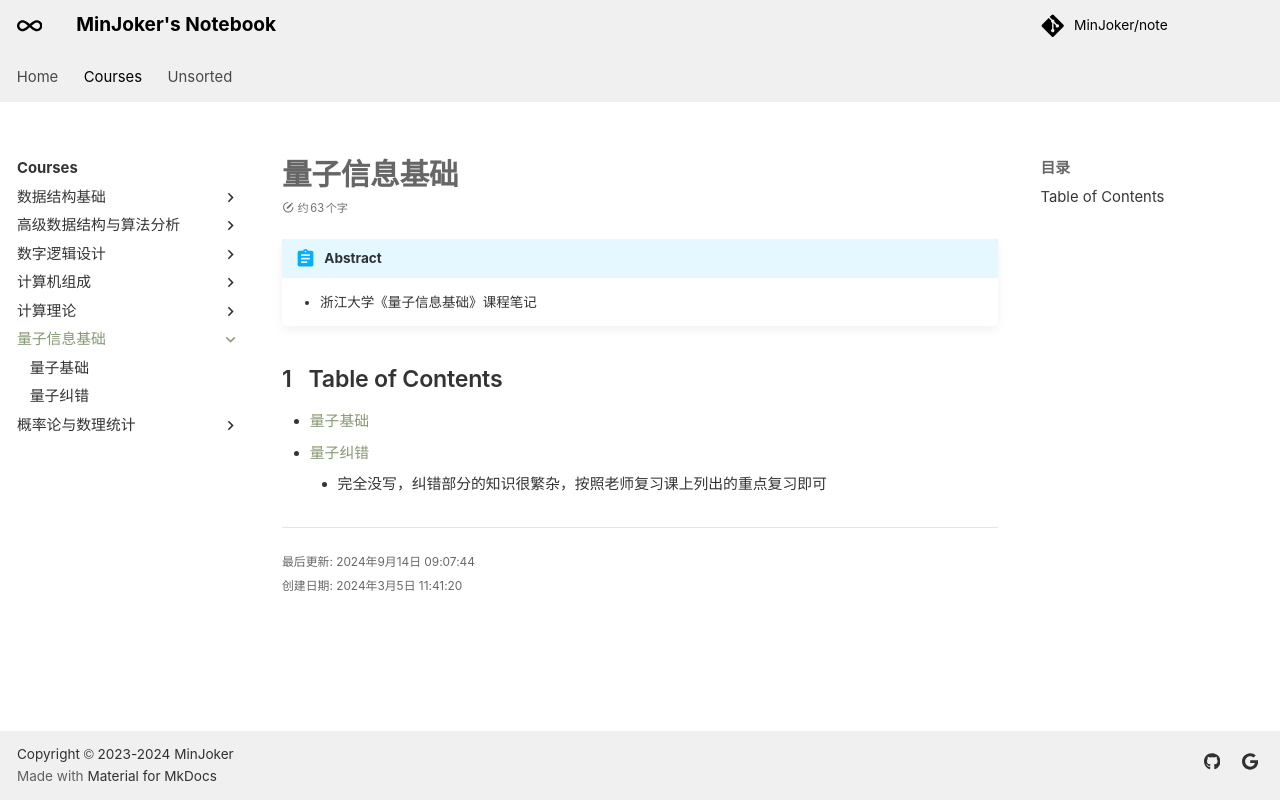

repository: MinJoker/note · page: courses/qi/index.html · generator: mkdocs

# 量子信息基础

!!! abstract

    - 浙江大学《量子信息基础》课程笔记

## Table of Contents

- [量子基础](note1.md)
- [量子纠错](note2.md)
    - 完全没写，纠错部分的知识很繁杂，按照老师复习课上列出的重点复习即可
